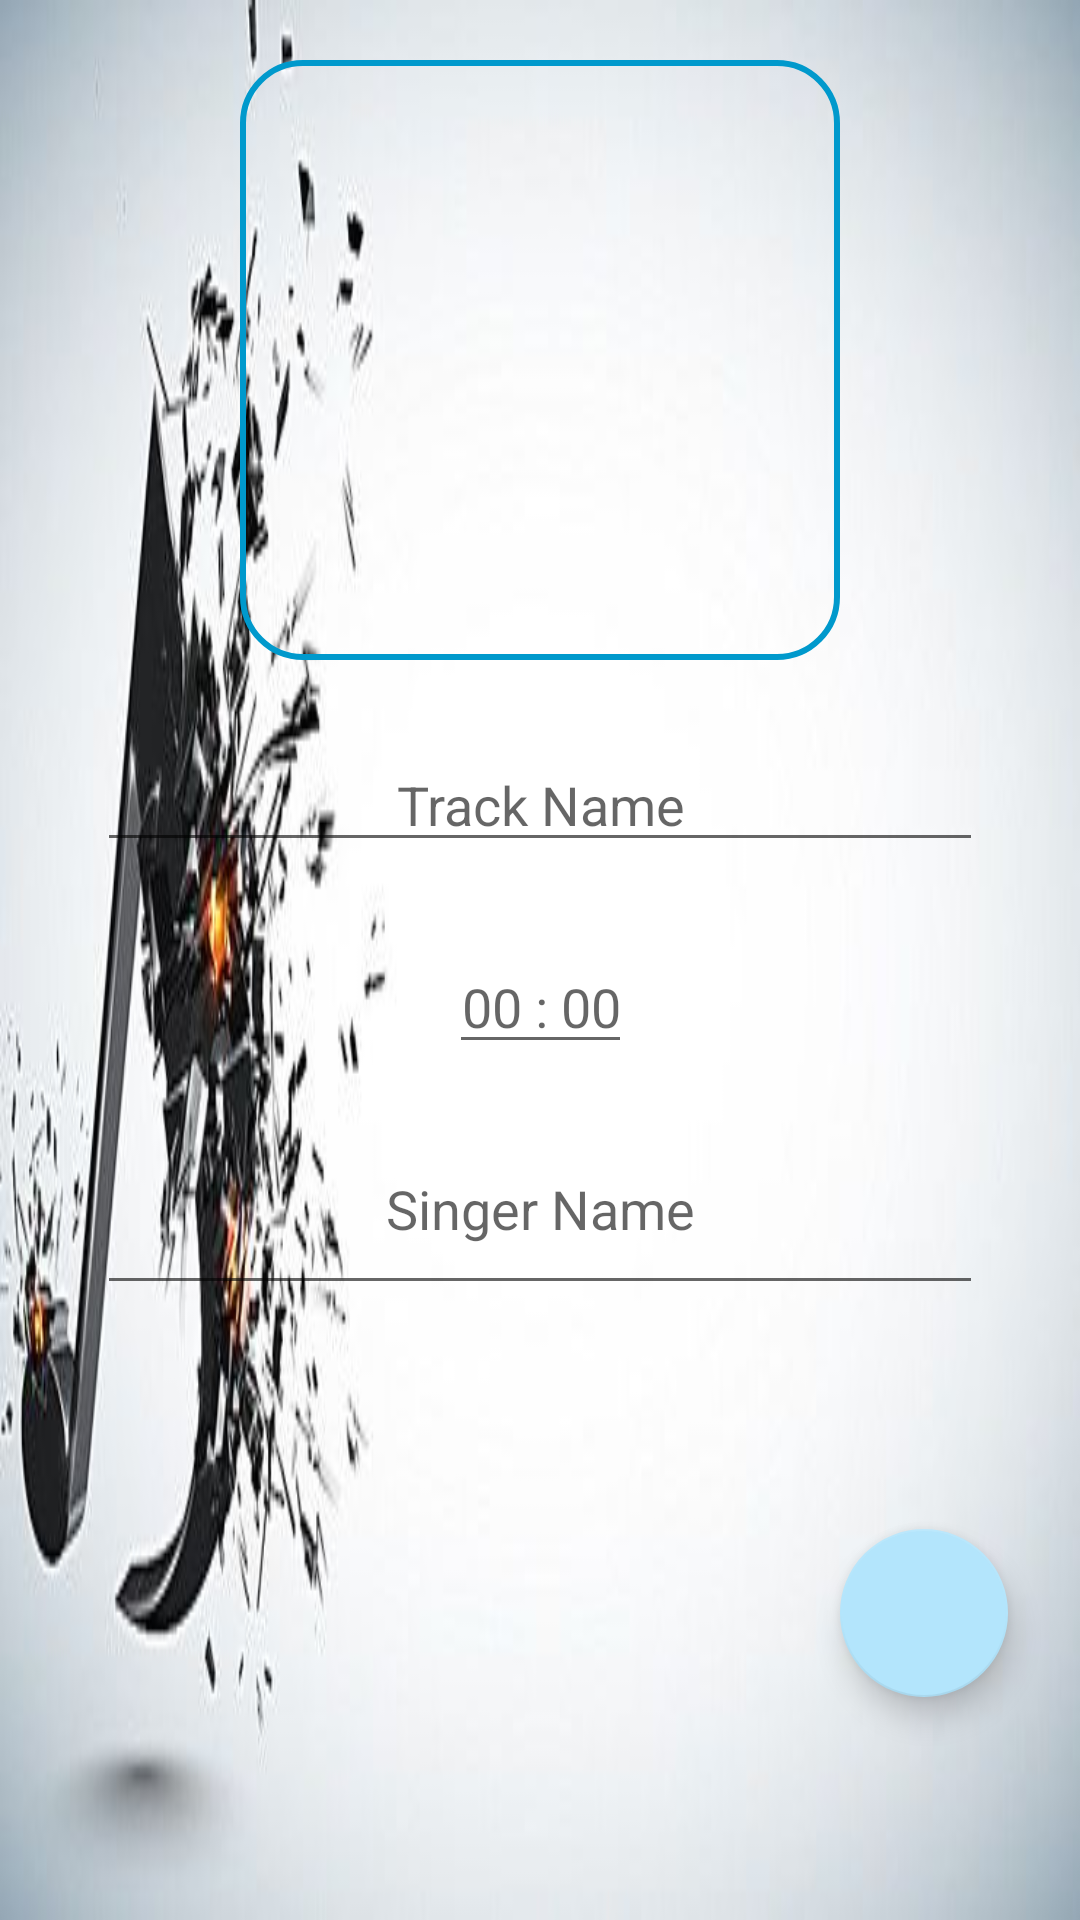

Layout XML and referenced resources for this Android screen:
<!-- AndroidManifest.xml: application theme AppTheme -->
<!-- res/layout/activity_create_track.xml -->
<?xml version="1.0" encoding="utf-8"?>
<androidx.constraintlayout.widget.ConstraintLayout xmlns:android="http://schemas.android.com/apk/res/android"
    xmlns:app="http://schemas.android.com/apk/res-auto"
    xmlns:tools="http://schemas.android.com/tools"
    android:background="@drawable/back20"
    android:layout_width="match_parent"
    android:layout_height="match_parent"
    tools:context=".CreateTrackActivity">

    <ImageView
        android:id="@+id/create_track_image"
        android:layout_width="200dp"
        android:layout_height="200dp"
        android:contentDescription="albumImage"
        android:background="@drawable/edittext"
        android:layout_marginTop="20dp"
        android:src="@drawable/ic_baseline_image_24"
        android:scaleType="centerCrop"
        app:layout_constraintEnd_toEndOf="parent"
        app:layout_constraintStart_toStartOf="parent"
        app:layout_constraintTop_toTopOf="parent" />

    <EditText
        android:id="@+id/create_track_title"
        android:layout_width="0dp"
        android:layout_height="wrap_content"
        android:layout_marginTop="16dp"
        android:hint="@string/track_name"
        android:paddingTop="20dp"

        app:layout_constraintWidth_percent=".82"
        android:gravity="center_horizontal"
        app:layout_constraintEnd_toEndOf="parent"
        app:layout_constraintStart_toStartOf="parent"
        app:layout_constraintTop_toBottomOf="@id/create_track_image"/>


        <EditText
            android:id="@+id/edit_duration1"
            android:layout_width="wrap_content"
            android:layout_height="wrap_content"
            android:layout_marginBottom="40dp"
            android:gravity="center_horizontal"
            app:layout_constraintLeft_toLeftOf="parent"
            android:layout_marginTop="16dp"
            app:layout_constraintTop_toBottomOf="@id/create_track_title"
            app:layout_constraintRight_toRightOf="parent"
            android:hint="00 : 00"
            android:maxLength="5"
            android:inputType="time"
            android:paddingTop="20dp" />



    <EditText
        android:id="@+id/create_track_singer"
        android:layout_width="0dp"
        android:layout_height="wrap_content"
        android:layout_marginTop="16dp"
        android:hint="@string/singer_name"
        android:paddingTop="20dp"
        android:paddingBottom="20dp"
        app:layout_constraintWidth_percent=".82"
        android:gravity="center_horizontal"
        app:layout_constraintEnd_toEndOf="parent"
        app:layout_constraintStart_toStartOf="parent"
        app:layout_constraintTop_toBottomOf="@id/edit_duration1"/>

    <com.google.android.material.floatingactionbutton.FloatingActionButton
        android:id="@+id/createAlbum"
        android:src="@drawable/ic_baseline_check_24"
        app:layout_constraintTop_toBottomOf="@id/create_track_singer"
        app:layout_constraintBottom_toBottomOf="parent"
        android:onClick="createNewTrack"
        app:layout_constraintEnd_toEndOf="parent"
        android:layout_width="wrap_content"
        android:layout_height="wrap_content"
        android:paddingBottom="16dp"
        android:layout_marginRight="24dp"/>

</androidx.constraintlayout.widget.ConstraintLayout>
<!-- resources referenced by this layout -->
<resources>
  <!-- drawable back20: jpg bitmap (drawable, 19758 bytes) -->
  <!-- drawable edittext (drawable) -->
  <?xml version="1.0" encoding="utf-8"?>
  <shape xmlns:android="http://schemas.android.com/apk/res/android">
      <corners
          android:radius="20dp">
  
      </corners>
      <stroke
          android:width="2dp"
          android:color="@android:color/holo_blue_dark"></stroke>
  
  </shape>
  <string name="singer_name">Singer Name</string>
  <string name="track_name">Track Name</string>
  <style name="AppTheme" parent="Theme.AppCompat.DayNight.DarkActionBar">
          
          <item name="colorPrimary">#9A42C2F5</item>
          <item name="colorPrimaryDark">#B3E5FC</item>
          <item name="colorAccent">#B3E5FC</item>
      </style>
</resources>
